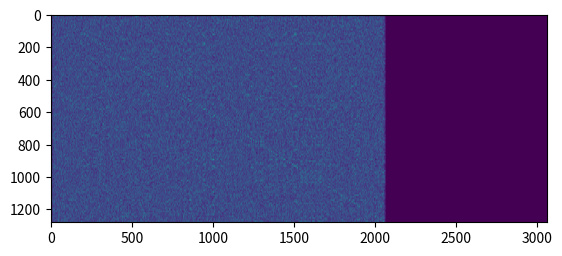

Here is the Python script that generated this plot:
import numpy as np
import matplotlib.pyplot as plt
import math

LEN=16
N=128

def WRK(V):
    V=np.array(V)
    W=2*V-np.ones(len(V))
    return W


def WRK_QPSK(V):
    V=np.array(V)
    W=np.exp(1j*V/4*(2*math.pi))
    return(W)

A=[1,1,1,1,1,-1,-1,1,1,-1,1,-1,1]

# B=WRK(np.array([0,1,0,1,0,1,0,1,0,1,0,1,0,1,0,1]))
# C=WRK(np.array([0,0,1,1,0,0,1,1,0,0,1,1,0,0,1,1]))
# D=WRK(np.array([0,0,0,0,1,1,1,1,0,0,0,0,1,1,1,1]))
# E=WRK(np.array([0,0,0,0,0,0,0,0,1,1,1,1,1,1,1,1]))

# B=WRK(np.floor(2*np.random.rand(16)))
# C=WRK(np.floor(2*np.random.rand(16)))
# D=WRK(np.floor(2*np.random.rand(16)))
# E=WRK(np.floor(2*np.random.rand(16)))

# Z=np.concatenate([B,C,D,E])


Z40=WRK_QPSK(np.floor(4*np.random.rand(LEN*N)))
Z4=np.concatenate([Z40,np.zeros(1000)])
# Z2=WRK(np.floor(2*np.random.rand(LEN*N)))

IMG=np.zeros([0,3062])
for i in range(N):
    corr=np.correlate(Z4,Z4[LEN*i:LEN*(i+1)-1],'full')
    print(len(corr))
    for j in range(10):
        IMG=np.vstack([IMG,corr])
    # plt.plot(corr,'.')
plt.imshow(np.abs(IMG))
plt.show()

# Z4P=[]
# for i in range(N):
#     Z4P=np.concatenate([np.concatenate([Z4P,np.zeros(1000)]),Z4[LEN*i:LEN*(i+1)-1],np.zeros(1000)])

# plt.step(np.real(Z4P),'.-')
# plt.step(np.imag(Z4P),'.-')
# plt.show()

# out=np.correlate(Z4,Z4P,'full')
# plt.plot(np.real(out),'.-')
# plt.plot(np.imag(out),'.-')
# plt.show()

# W=1999
# IMG=np.zeros([0,W])
# for i in range(30):
#     IMG=np.vstack([IMG,out[i*W:(i+1)*W]])
# plt.imshow(np.abs(IMG))
# plt.show()

# for i in range(N):
#     plt.plot((np.correlate(Z4,Z4[LEN*i:LEN*(i+1)-1],'full')),'.')
# plt.show()